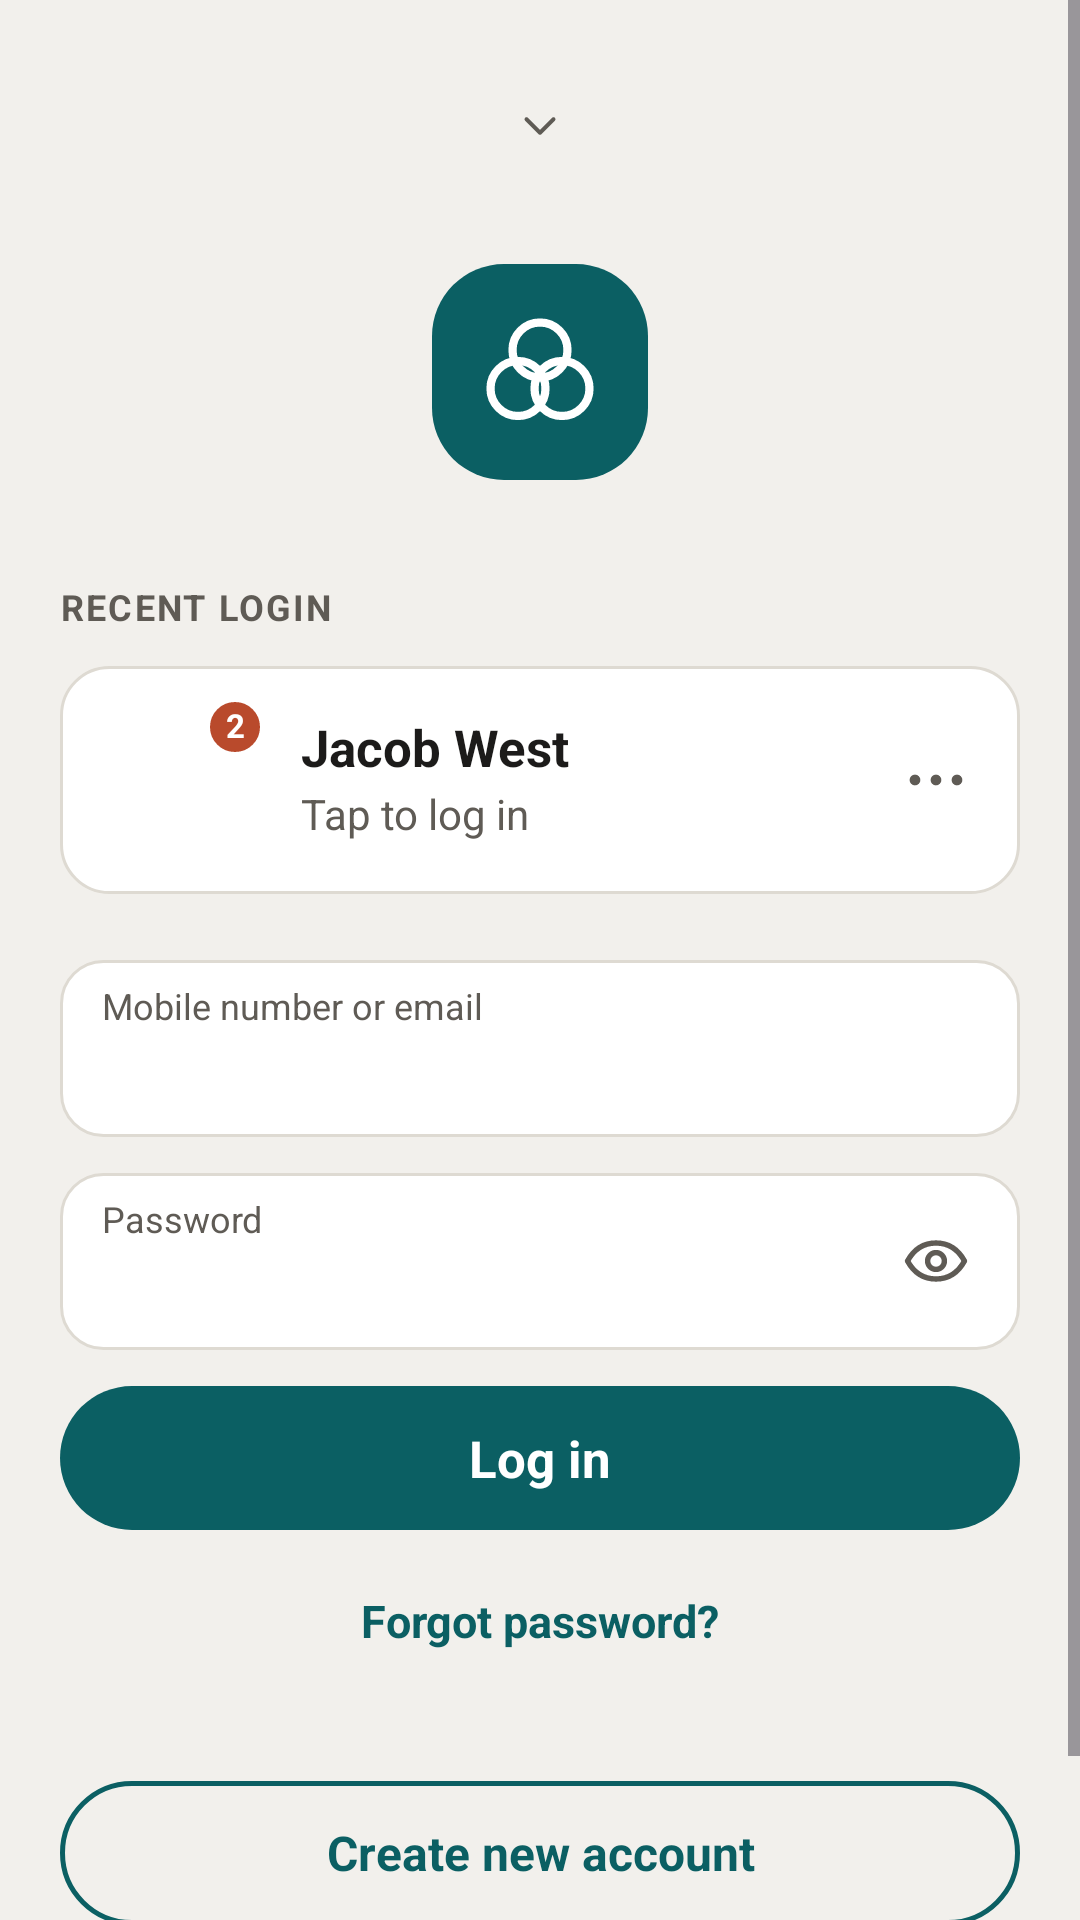

Layout XML and referenced resources for this Android screen:
<!-- AndroidManifest.xml: application theme Theme.I210734 -->
<!-- res/layout/activity_login.xml -->
<?xml version="1.0" encoding="utf-8"?>
<ScrollView xmlns:android="http://schemas.android.com/apk/res/android"
    xmlns:app="http://schemas.android.com/apk/res-auto"
    xmlns:tools="http://schemas.android.com/tools"
    android:layout_width="match_parent"
    android:layout_height="match_parent"
    android:background="@color/k_bg_app"
    android:fillViewport="true"
    tools:context=".LoginActivity">

    
    <LinearLayout
        android:id="@+id/main"
        android:layout_width="match_parent"
        android:layout_height="wrap_content"
        android:orientation="vertical">

        <LinearLayout
            android:layout_width="match_parent"
            android:layout_height="0dp"
            android:layout_weight="1"
            android:gravity="center_horizontal"
            android:orientation="vertical"
            android:paddingHorizontal="20dp"
            android:paddingTop="30dp"
            android:paddingBottom="26dp">

            
            <Spinner
                android:id="@+id/languageSpinner"
                android:layout_width="wrap_content"
                android:layout_height="wrap_content"
                android:background="@drawable/auth_bg_spinner_chevron"
                android:backgroundTint="@color/k_text_secondary"
                android:dropDownWidth="180dp"
                android:minHeight="24dp"
                android:paddingEnd="24dp"
                tools:ignore="RtlSymmetry" />

            
            <LinearLayout
                android:id="@+id/loginLogo"
                android:layout_width="72dp"
                android:layout_height="72dp"
                android:layout_marginTop="34dp"
                android:background="@drawable/k_bg_tile_teal"
                android:gravity="center"
                android:orientation="vertical">

                <ImageView
                    android:layout_width="44dp"
                    android:layout_height="44dp"
                    android:contentDescription="Kinnect logo"
                    android:src="@drawable/k_ic_logo_mark" />
            </LinearLayout>

            
            <TextView
                android:id="@+id/recentLoginTxt"
                style="@style/Kinnect.Text.Secondary"
                android:layout_width="match_parent"
                android:layout_height="wrap_content"
                android:layout_marginTop="36dp"
                android:letterSpacing="0.06"
                android:text="RECENT LOGIN"
                android:textSize="12sp"
                android:textStyle="bold" />

            <LinearLayout
                android:id="@+id/recentLoginCard"
                android:layout_width="match_parent"
                android:layout_height="wrap_content"
                android:layout_marginTop="12dp"
                android:background="@drawable/k_bg_card_white"
                android:clickable="true"
                android:focusable="true"
                android:gravity="center_vertical"
                android:orientation="horizontal"
                android:paddingHorizontal="12dp"
                android:paddingVertical="12dp">

                <TextView
                    android:id="@+id/recentLoginAvatar"
                    style="@style/Kinnect.Text.AvatarInitials"
                    android:layout_width="52dp"
                    android:layout_height="52dp"
                    android:background="@drawable/k_bg_circle_teal"
                    android:text="JW"
                    android:textSize="18sp" />

                
                <TextView
                    style="@style/Kinnect.Text.Badge"
                    android:layout_width="20dp"
                    android:layout_height="20dp"
                    android:layout_gravity="top"
                    android:layout_marginStart="-16dp"
                    android:layout_marginTop="-2dp"
                    android:text="2" />

                <LinearLayout
                    android:layout_width="0dp"
                    android:layout_height="wrap_content"
                    android:layout_marginStart="12dp"
                    android:layout_weight="1"
                    android:orientation="vertical">

                    <TextView
                        android:id="@+id/recentLoginName"
                        style="@style/Kinnect.Text.Name"
                        android:layout_width="match_parent"
                        android:layout_height="wrap_content"
                        android:ellipsize="end"
                        android:singleLine="true"
                        android:text="Jacob West" />

                    <TextView
                        style="@style/Kinnect.Text.Secondary"
                        android:layout_width="wrap_content"
                        android:layout_height="wrap_content"
                        android:layout_marginTop="4dp"
                        android:text="Tap to log in" />
                </LinearLayout>

                <ImageView
                    android:layout_width="24dp"
                    android:layout_height="24dp"
                    android:layout_marginStart="8dp"
                    android:layout_marginEnd="4dp"
                    android:contentDescription="More"
                    android:src="@drawable/k_ic_more"
                    app:tint="@color/k_text_secondary" />
            </LinearLayout>

            
            <LinearLayout
                android:id="@+id/usernameCard"
                android:layout_width="match_parent"
                android:layout_height="wrap_content"
                android:layout_marginTop="22dp"
                android:background="@drawable/k_bg_input"
                android:orientation="vertical"
                android:paddingHorizontal="14dp"
                android:paddingVertical="9dp">

                <TextView
                    style="@style/Kinnect.Text.Secondary"
                    android:layout_width="match_parent"
                    android:layout_height="wrap_content"
                    android:text="Mobile number or email"
                    android:textSize="12sp" />

                <EditText
                    android:id="@+id/loginEmailInput"
                    style="@style/Kinnect.Text.Body"
                    android:layout_width="match_parent"
                    android:layout_height="wrap_content"
                    android:layout_marginTop="3dp"
                    android:background="@null"
                    android:importantForAutofill="no"
                    android:inputType="textEmailAddress"
                    android:minHeight="24dp"
                    android:padding="0dp"
                    android:singleLine="true" />
            </LinearLayout>

            
            <LinearLayout
                android:id="@+id/passwordCard"
                android:layout_width="match_parent"
                android:layout_height="wrap_content"
                android:layout_marginTop="12dp"
                android:background="@drawable/k_bg_input"
                android:gravity="center_vertical"
                android:orientation="horizontal"
                android:paddingStart="14dp"
                android:paddingEnd="8dp"
                android:paddingVertical="9dp">

                <LinearLayout
                    android:layout_width="0dp"
                    android:layout_height="wrap_content"
                    android:layout_weight="1"
                    android:orientation="vertical">

                    <TextView
                        style="@style/Kinnect.Text.Secondary"
                        android:layout_width="match_parent"
                        android:layout_height="wrap_content"
                        android:text="Password"
                        android:textSize="12sp" />

                    <EditText
                        android:id="@+id/loginPasswordInput"
                        style="@style/Kinnect.Text.Body"
                        android:layout_width="match_parent"
                        android:layout_height="wrap_content"
                        android:layout_marginTop="3dp"
                        android:background="@null"
                        android:importantForAutofill="no"
                        android:inputType="textPassword"
                        android:minHeight="24dp"
                        android:padding="0dp"
                        android:singleLine="true" />
                </LinearLayout>

                <ImageView
                    android:id="@+id/loginPasswordToggle"
                    android:layout_width="40dp"
                    android:layout_height="40dp"
                    android:clickable="true"
                    android:contentDescription="Show password"
                    android:focusable="true"
                    android:padding="8dp"
                    android:src="@drawable/k_ic_eye"
                    app:tint="@color/k_text_secondary" />
            </LinearLayout>

            
            <androidx.appcompat.widget.AppCompatButton
                android:id="@+id/loginBtn"
                style="@style/Kinnect.Button.Primary"
                android:layout_width="match_parent"
                android:layout_height="48dp"
                android:layout_marginTop="12dp"
                android:text="Log in" />

            <TextView
                android:id="@+id/forgotPasswordLink"
                style="@style/Kinnect.Text.Link"
                android:layout_width="wrap_content"
                android:layout_height="wrap_content"
                android:layout_marginTop="10dp"
                android:clickable="true"
                android:focusable="true"
                android:padding="12dp"
                android:text="Forgot password?"
                android:textSize="15sp" />

            
            <View
                android:layout_width="match_parent"
                android:layout_height="0dp"
                android:layout_weight="1"
                android:minHeight="32dp" />

            <androidx.appcompat.widget.AppCompatButton
                android:id="@+id/createNewAccBtn"
                style="@style/Kinnect.Button.Outline"
                android:layout_width="match_parent"
                android:layout_height="48dp"
                android:text="Create new account"
                android:textSize="16sp" />

            
            <LinearLayout
                android:id="@+id/footer"
                android:layout_width="wrap_content"
                android:layout_height="wrap_content"
                android:layout_marginTop="18dp"
                android:gravity="center_vertical"
                android:orientation="horizontal">

                <ImageView
                    android:layout_width="14dp"
                    android:layout_height="14dp"
                    android:importantForAccessibility="no"
                    android:src="@drawable/k_ic_logo_mark"
                    app:tint="@color/k_text_secondary" />

                <TextView
                    style="@style/Kinnect.Text.Secondary"
                    android:layout_width="wrap_content"
                    android:layout_height="wrap_content"
                    android:layout_marginStart="6dp"
                    android:text="Kinnect · from SMD"
                    android:textSize="12sp" />
            </LinearLayout>

        </LinearLayout>
    </LinearLayout>

</ScrollView>
<!-- resources referenced by this layout -->
<resources>
  <color name="k_bg_app">#F2F0EC</color>
  <color name="k_text_secondary">#5F5B55</color>
  <!-- drawable auth_bg_spinner_chevron (drawable) -->
  <?xml version="1.0" encoding="utf-8"?>
  <layer-list xmlns:android="http://schemas.android.com/apk/res/android">
      <item
          android:width="18dp"
          android:height="18dp"
          android:drawable="@drawable/k_ic_chevron_down"
          android:gravity="end|center_vertical" />
  </layer-list>
  <!-- drawable k_bg_card_white (drawable) -->
  <?xml version="1.0" encoding="utf-8"?>
  <shape xmlns:android="http://schemas.android.com/apk/res/android" android:shape="rectangle">
      <solid android:color="@color/white" />
      <corners android:radius="16dp" />
      <stroke android:width="1dp" android:color="@color/k_divider" />
  </shape>
  <!-- drawable k_bg_input (drawable) -->
  <?xml version="1.0" encoding="utf-8"?>
  <shape xmlns:android="http://schemas.android.com/apk/res/android" android:shape="rectangle">
      <solid android:color="@color/white" />
      <corners android:radius="14dp" />
      <stroke android:width="1dp" android:color="@color/k_divider" />
  </shape>
  <!-- drawable k_bg_tile_teal (drawable) -->
  <?xml version="1.0" encoding="utf-8"?>
  <shape xmlns:android="http://schemas.android.com/apk/res/android" android:shape="rectangle">
      <solid android:color="@color/primary_teal" />
      <corners android:radius="24dp" />
  </shape>
  <style name="Kinnect.Button.Outline">
          <item name="android:background">@drawable/k_bg_button_outline_teal</item>
          <item name="android:textColor">@color/primary_teal</item>
      </style>
  <style name="Kinnect.Button.Primary">
          <item name="android:background">@drawable/k_bg_button_teal</item>
          <item name="android:textColor">@color/white</item>
      </style>
  <style name="Kinnect.Text.AvatarInitials">
          <item name="android:textColor">@color/white</item>
          <item name="android:textStyle">bold</item>
          <item name="android:gravity">center</item>
          <item name="android:textSize">16sp</item>
      </style>
  <style name="Kinnect.Text.Badge">
          <item name="android:textColor">@color/white</item>
          <item name="android:textStyle">bold</item>
          <item name="android:textSize">11sp</item>
          <item name="android:gravity">center</item>
          <item name="android:background">@drawable/k_bg_badge_red</item>
      </style>
  <style name="Kinnect.Text.Body">
          <item name="android:textSize">16sp</item>
      </style>
  <style name="Kinnect.Text.Link">
          <item name="android:textSize">16sp</item>
          <item name="android:textStyle">bold</item>
          <item name="android:textColor">@color/primary_teal</item>
      </style>
  <style name="Kinnect.Text.Name">
          <item name="android:textSize">17sp</item>
          <item name="android:textStyle">bold</item>
      </style>
  <style name="Kinnect.Text.Secondary">
          <item name="android:textSize">14sp</item>
          <item name="android:textColor">@color/k_text_secondary</item>
      </style>
  <style name="Theme.I210734" parent="Base.Theme.I210734" />
  <color name="white">#FFFFFFFF</color>
  <color name="k_divider">#DEDAD2</color>
  <color name="primary_teal">#0B5F63</color>
  <!-- drawable k_bg_button_teal (drawable) -->
  <?xml version="1.0" encoding="utf-8"?>
  <shape xmlns:android="http://schemas.android.com/apk/res/android" android:shape="rectangle">
      <solid android:color="@color/primary_teal" />
      <corners android:radius="28dp" />
  </shape>
  <!-- drawable k_bg_badge_red (drawable) -->
  <?xml version="1.0" encoding="utf-8"?>
  <shape xmlns:android="http://schemas.android.com/apk/res/android" android:shape="oval">
      <solid android:color="@color/k_badge_red" />
      <stroke android:width="1.5dp" android:color="@color/white" />
  </shape>
  <style name="Base.Theme.I210734" parent="Theme.Material3.DayNight.NoActionBar">
          
          
      </style>
  <color name="transparent">#00000000</color>
  <color name="k_badge_red">#B94A2C</color>
</resources>
